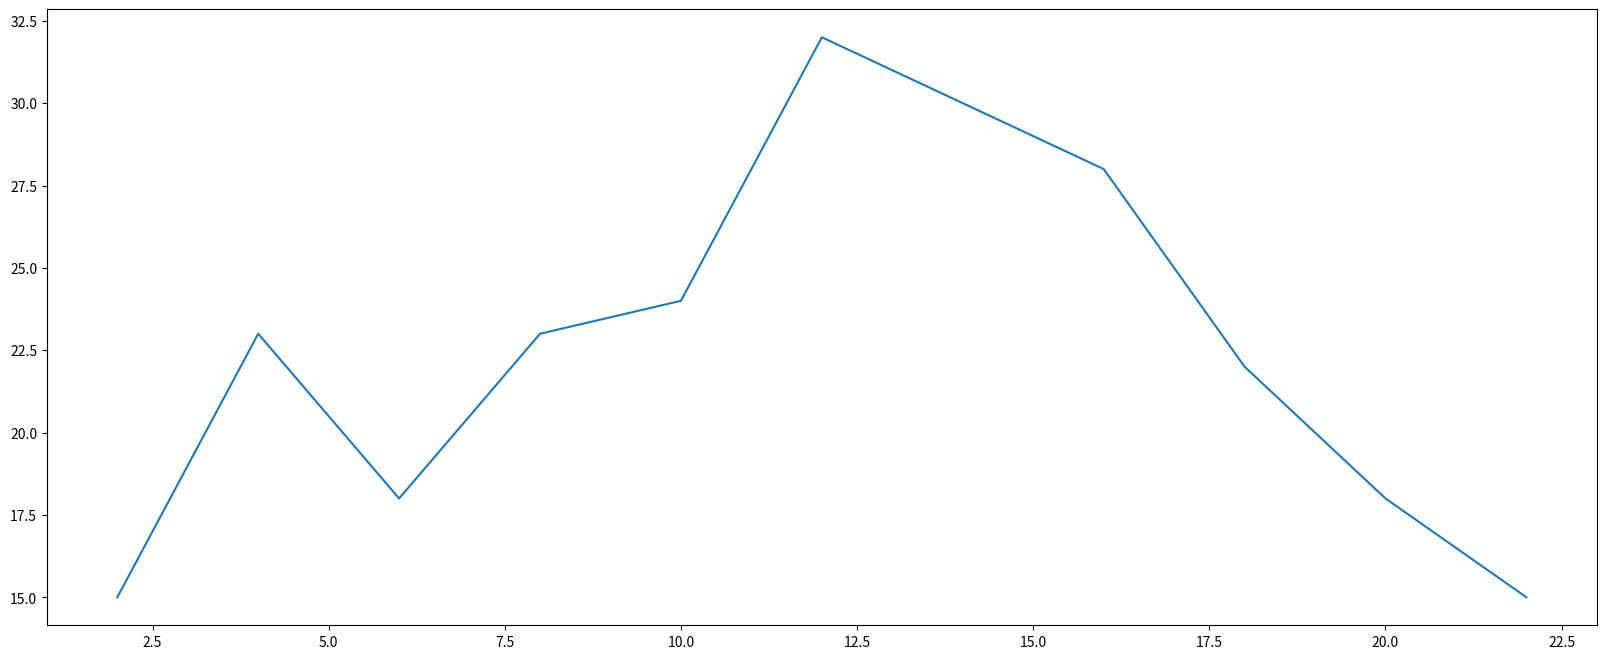

The script that saved this image:
from matplotlib import pyplot as plt
a = range(2, 24, 2)
b = [15, 23, 18, 23, 24, 32, 30, 28, 22, 18, 15]
plt.figure(figsize=(20, 8), dpi=60)
plt.plot(a, b)
plt.show()